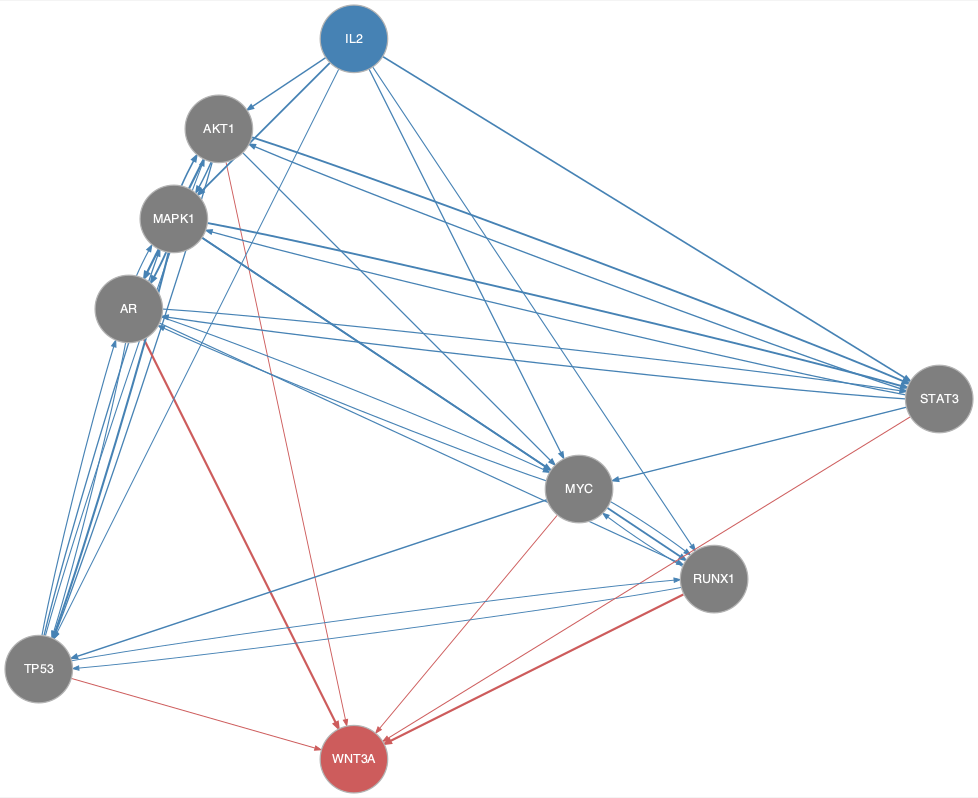

The table this chart was drawn from, first rows:
from	to
AKT1	AR
AKT1	MAPK1
AKT1	MYC
AKT1	STAT3
AKT1	TP53
AR	MAPK1
AR	MYC
AR	RUNX1
AR	STAT3
AR	TP53
IL2	AKT1
IL2	MAPK1
IL2	MYC
IL2	RUNX1
IL2	STAT3
IL2	TP53
MAPK1	AKT1
MAPK1	AR
MAPK1	MYC
MAPK1	RUNX1
MAPK1	STAT3
MAPK1	TP53
MYC	AR
MYC	RUNX1
MYC	TP53
RUNX1	MYC
RUNX1	TP53
STAT3	AKT1
STAT3	AR
STAT3	MAPK1
STAT3	MYC
TP53	AKT1
TP53	AR
TP53	MAPK1
TP53	RUNX1
AKT1	WNT3A
AR	WNT3A
MYC	WNT3A
RUNX1	WNT3A
STAT3	WNT3A
TP53	WNT3A
